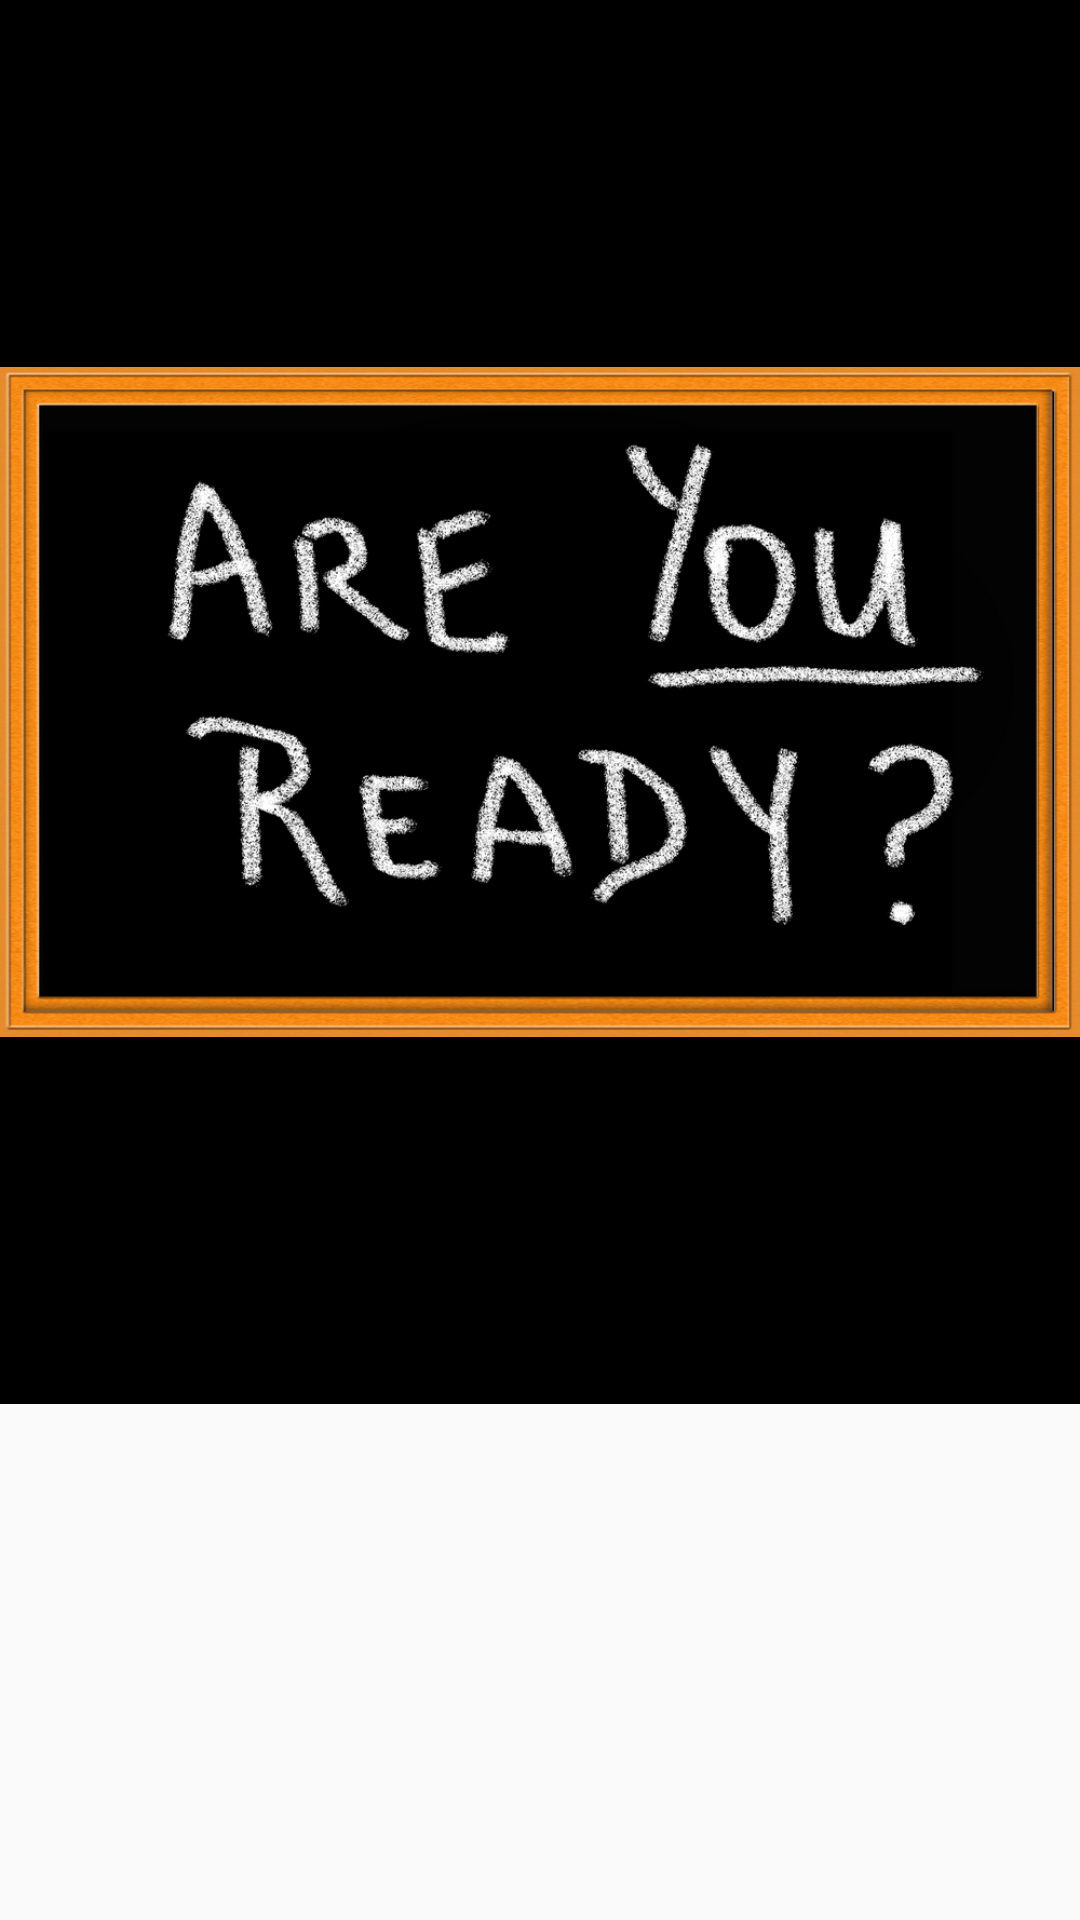

Produce the Android XML layout that renders to this screen, including the resource entries it uses.
<!-- AndroidManifest.xml: application theme AppTheme -->
<!-- res/layout/dialog_custom.xml -->
<?xml version="1.0" encoding="utf-8"?>
<LinearLayout xmlns:android="http://schemas.android.com/apk/res/android"
    android:orientation="vertical" android:layout_width="wrap_content"
    android:layout_height="wrap_content">

    <ImageView
        android:layout_width="wrap_content"
        android:layout_height="468dp"
        android:id="@+id/dialog_imageView"
        android:src="@drawable/areyouready"
        android:focusableInTouchMode="false"
        android:background="#ff000000" />
</LinearLayout>
<!-- resources referenced by this layout -->
<resources>
  <!-- drawable areyouready: jpg bitmap (drawable, 282502 bytes) -->
  <style name="AppTheme" parent="Theme.AppCompat.Light.DarkActionBar">
          
      </style>
</resources>
